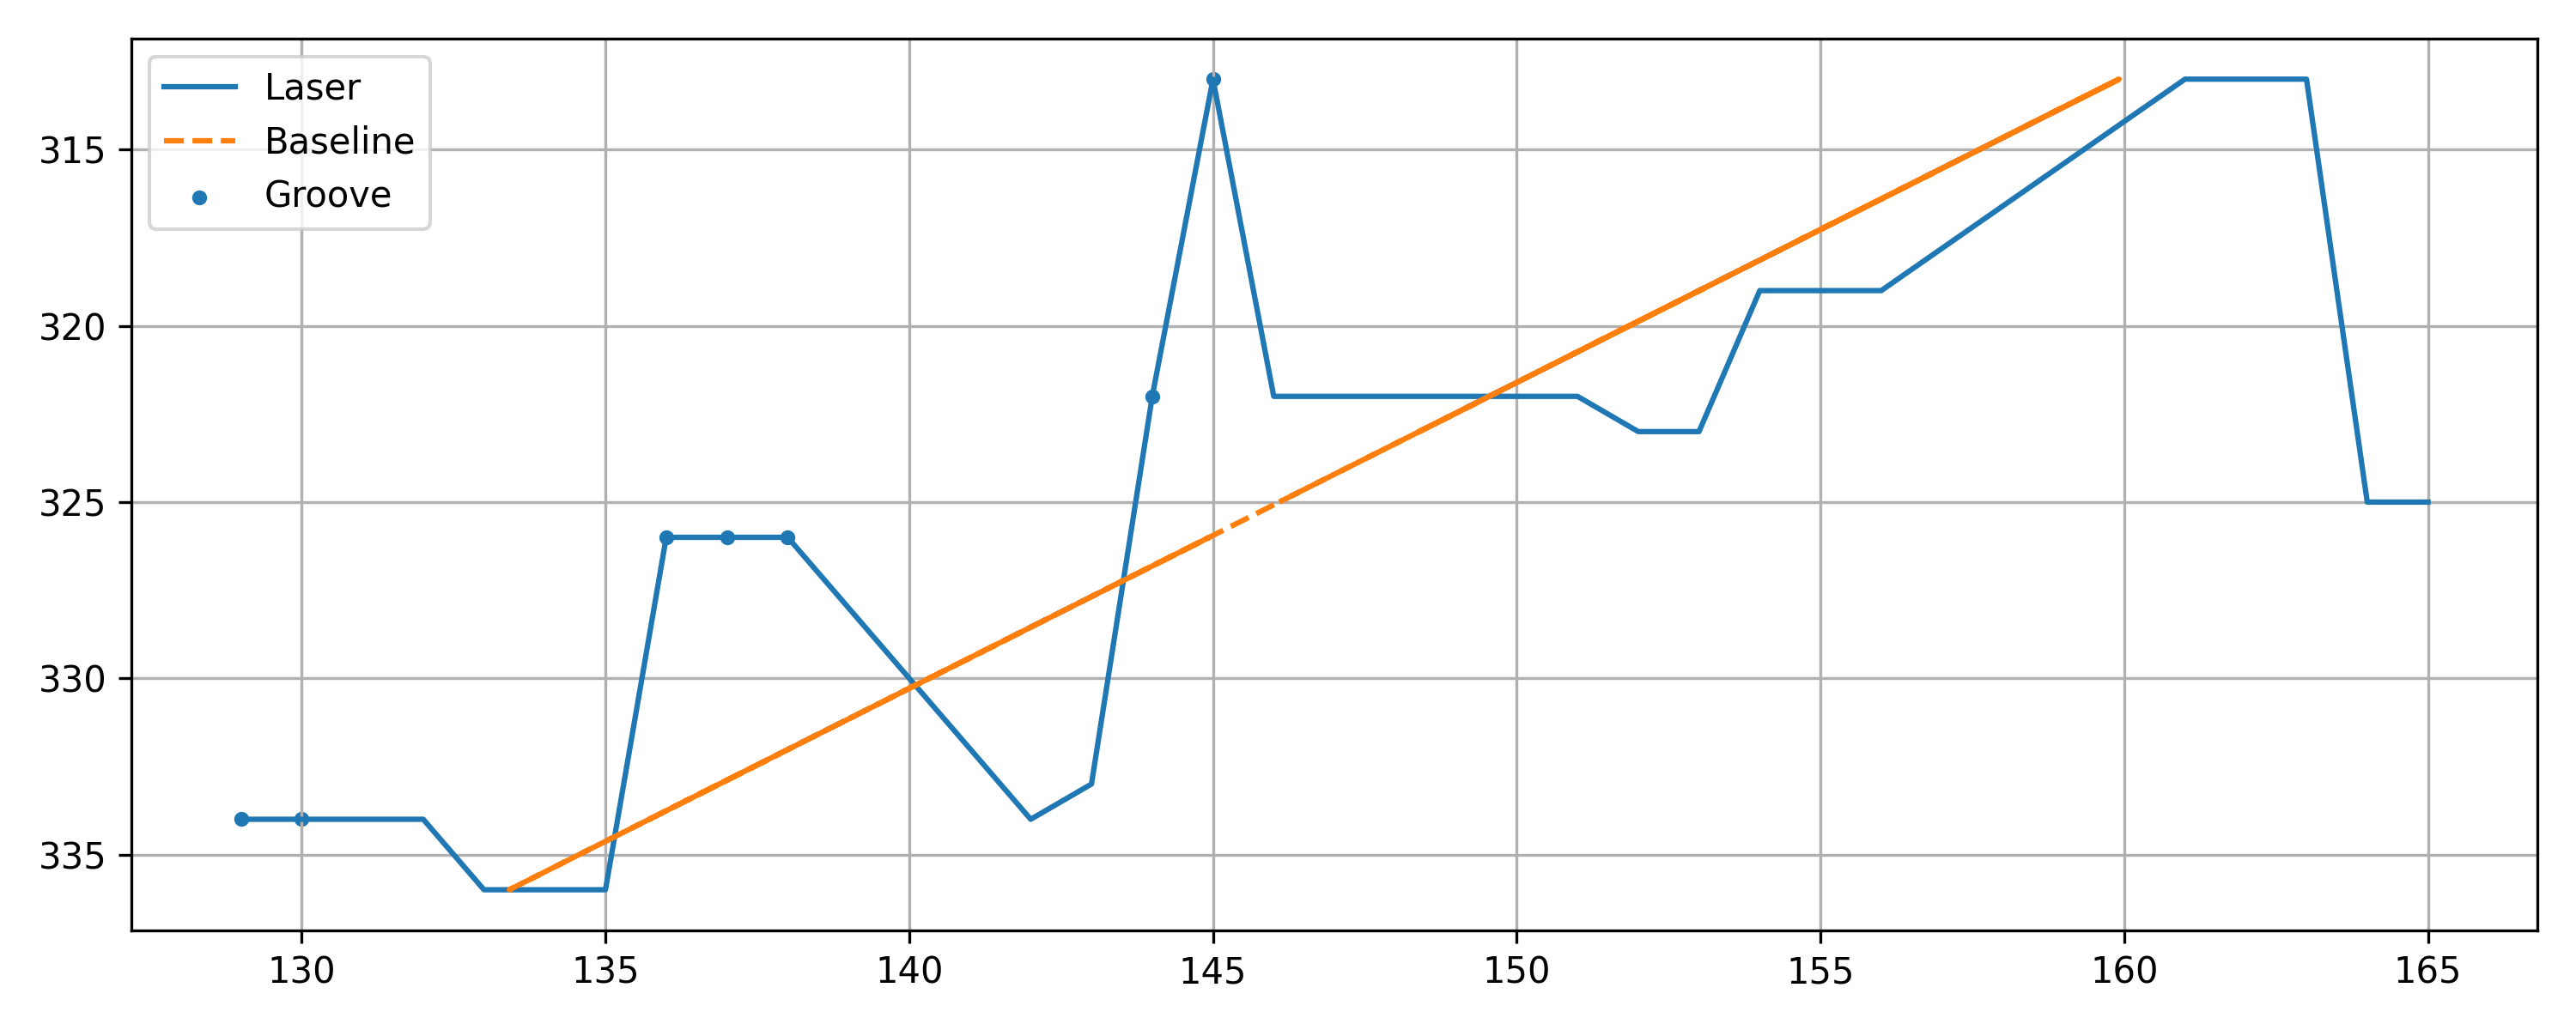

Source data for this figure (header and first rows):
x, y, baseline, depth, groove
129, 334, 135.7, 6.721, 1
130, 334, 135.7, 5.721, 1
131, 334, 135.7, 4.721, 0
132, 334, 135.7, 3.721, 0
133, 336, 133.4, 0.4169, 0
134, 336, 133.4, -0.5831, 0
135, 336, 133.4, -1.583, 0
136, 326, 144.9, 8.938, 1
137, 326, 144.9, 7.938, 1
138, 326, 144.9, 6.938, 1
142, 334, 135.7, -6.279, 0
143, 333, 136.9, -6.127, 0
144, 322, 149.5, 5.546, 1
145, 313, 159.9, 14.91, 1
146, 322, 149.5, 3.546, 0
147, 322, 149.5, 2.546, 0
148, 322, 149.5, 1.546, 0
149, 322, 149.5, 0.5461, 0
150, 322, 149.5, -0.4539, 0
151, 322, 149.5, -1.454, 0
152, 323, 148.4, -3.606, 0
153, 323, 148.4, -4.606, 0
154, 319, 153, -0.9976, 0
155, 319, 153, -1.998, 0
156, 319, 153, -2.998, 0
161, 313, 159.9, -1.085, 0
162, 313, 159.9, -2.085, 0
163, 313, 159.9, -3.085, 0
164, 325, 146.1, -17.91, 0
165, 325, 146.1, -18.91, 0
